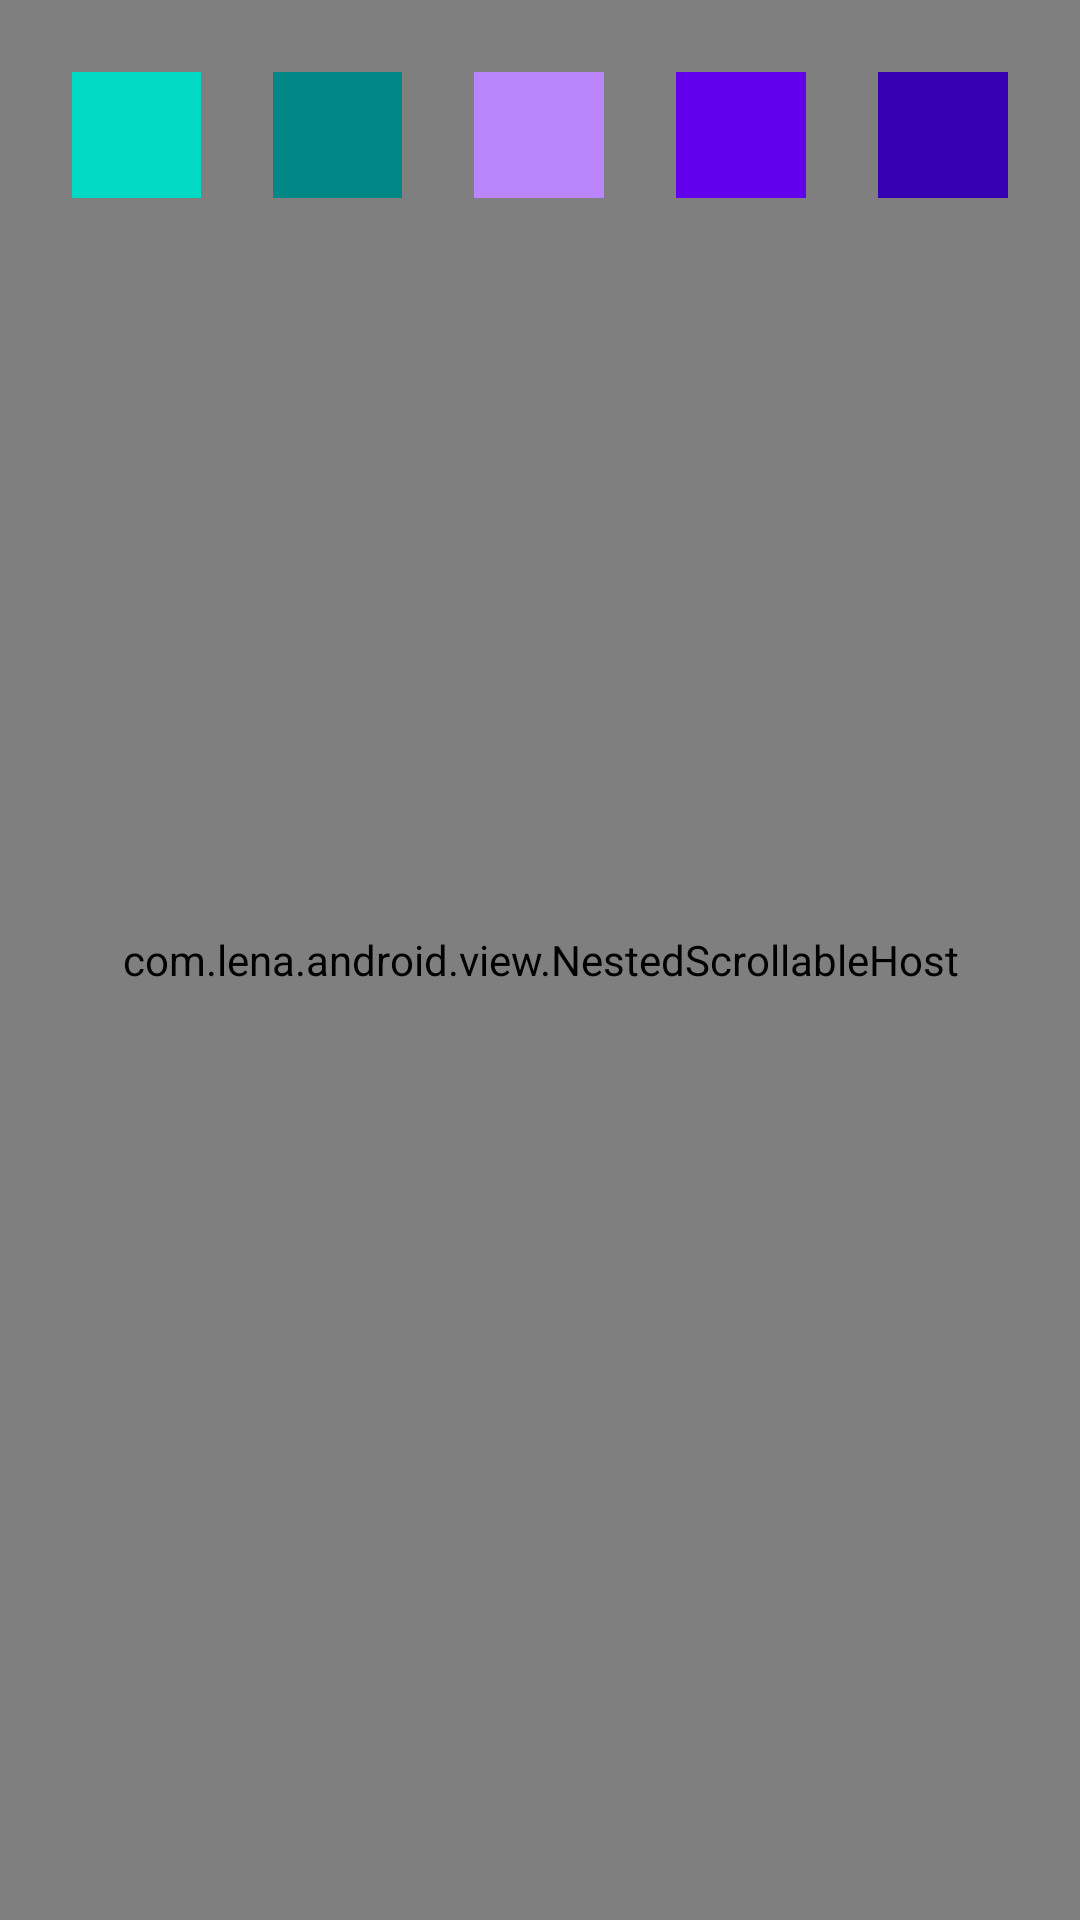

Produce the Android XML layout that renders to this screen, including the resource entries it uses.
<!-- AndroidManifest.xml: application theme App.Theme.Launcher -->
<!-- res/layout/app_fragment_viedo_tags.xml -->
<?xml version="1.0" encoding="utf-8"?>
<FrameLayout
    xmlns:android="http://schemas.android.com/apk/res/android"
    xmlns:tools="http://schemas.android.com/tools"
    android:id="@+id/video_tags_root"
    android:layout_width="match_parent"
    android:layout_height="match_parent"
    tools:context=".fragment.AppVideoTagsFragment">

    <com.lena.android.view.NestedScrollableHost
        android:layout_width="match_parent"
        android:layout_height="match_parent">
        <androidx.viewpager2.widget.ViewPager2
            android:id="@+id/video_tags"
            android:layout_width="match_parent"
            android:layout_height="match_parent"/>
    </com.lena.android.view.NestedScrollableHost>

    <LinearLayout
        android:id="@+id/tabs"
        android:layout_width="match_parent"
        android:layout_height="wrap_content"
        android:orientation="horizontal"
        android:layout_margin="12dp">

        <View
            android:id="@+id/tab1"
            android:layout_width="0dp"
            android:layout_height="42dp"
            android:layout_weight="1"
            android:background="@color/app_teal_200"
            android:layout_margin="12dp"/>

        <View
            android:id="@+id/tab2"
            android:layout_width="0dp"
            android:layout_height="42dp"
            android:layout_weight="1"
            android:background="@color/app_teal_700"
            android:layout_margin="12dp"/>

        <View
            android:id="@+id/tab3"
            android:layout_width="0dp"
            android:layout_height="42dp"
            android:layout_weight="1"
            android:background="@color/app_purple_200"
            android:layout_margin="12dp"/>

        <View
            android:id="@+id/tab4"
            android:layout_width="0dp"
            android:layout_height="42dp"
            android:layout_weight="1"
            android:background="@color/app_purple_500"
            android:layout_margin="12dp"/>

        <View
            android:id="@+id/tab5"
            android:layout_width="0dp"
            android:layout_height="42dp"
            android:layout_weight="1"
            android:background="@color/app_purple_700"
            android:layout_margin="12dp"/>
    </LinearLayout>
</FrameLayout>
<!-- resources referenced by this layout -->
<resources>
  <color name="app_purple_200">#FFBB86FC</color>
  <color name="app_purple_500">#FF6200EE</color>
  <color name="app_purple_700">#FF3700B3</color>
  <color name="app_teal_200">#FF03DAC5</color>
  <color name="app_teal_700">#FF018786</color>
  <style name="App.Theme.Launcher" parent="Theme.MaterialComponents.DayNight.NoActionBar">
          <item name="android:windowTranslucentStatus">true</item>
          <item name="android:windowTranslucentNavigation">true</item>
          <item name="android:windowBackground">#FFFFFF</item>
      </style>
</resources>
